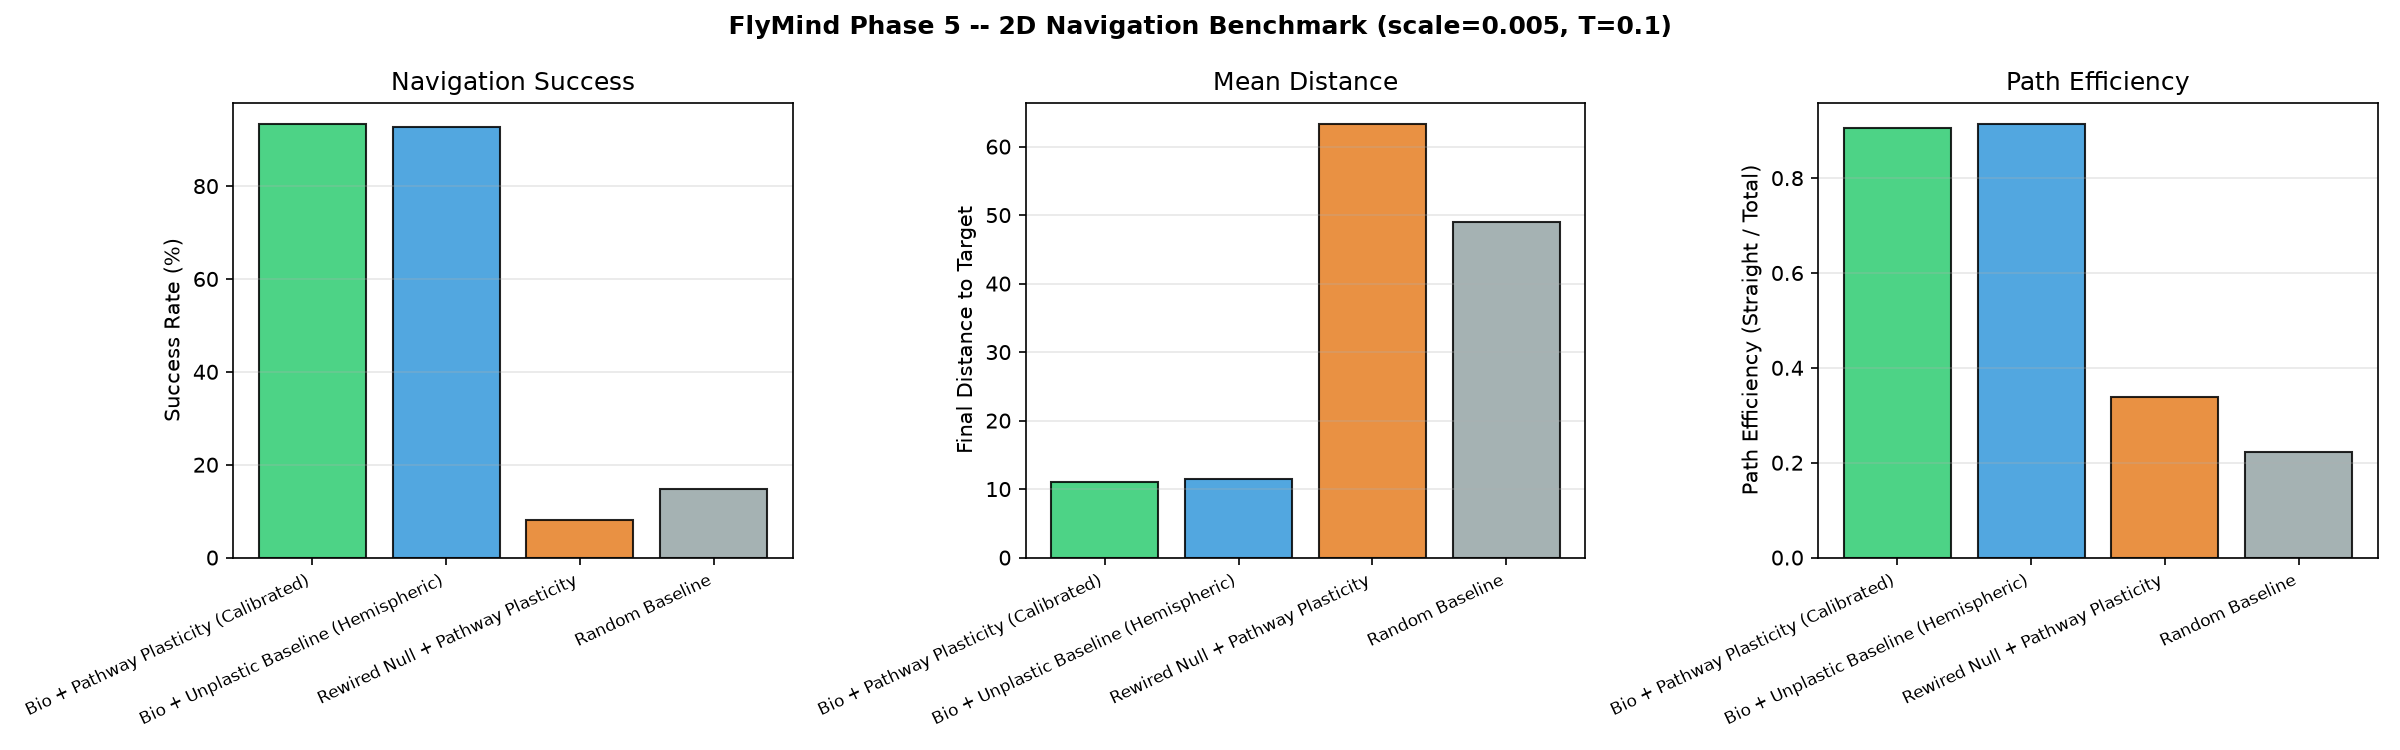

Values plotted in this chart, from the file beside it:
label, success_rate, final_distance, mean_steps, path_efficiency, action_entropy, forward_ratio, turn_ratio
Bio + Pathway Plasticity (Calibrated), 93.33, 10.98, 64.07, 0.9046, 0.4441, 0.9205, 0.0795
Bio + Unplastic Baseline (Hemispheric), 92.67, 11.44, 66.35, 0.9137, 0.4194, 0.9265, 0.07355
Rewired Null + Pathway Plasticity, 8.0, 63.28, 370, 0.3378, 0.2273, 0.9656, 0.03441
Random Baseline, 14.67, 49.01, 372.9, 0.2225, 1.585, 0.332, 0.668
